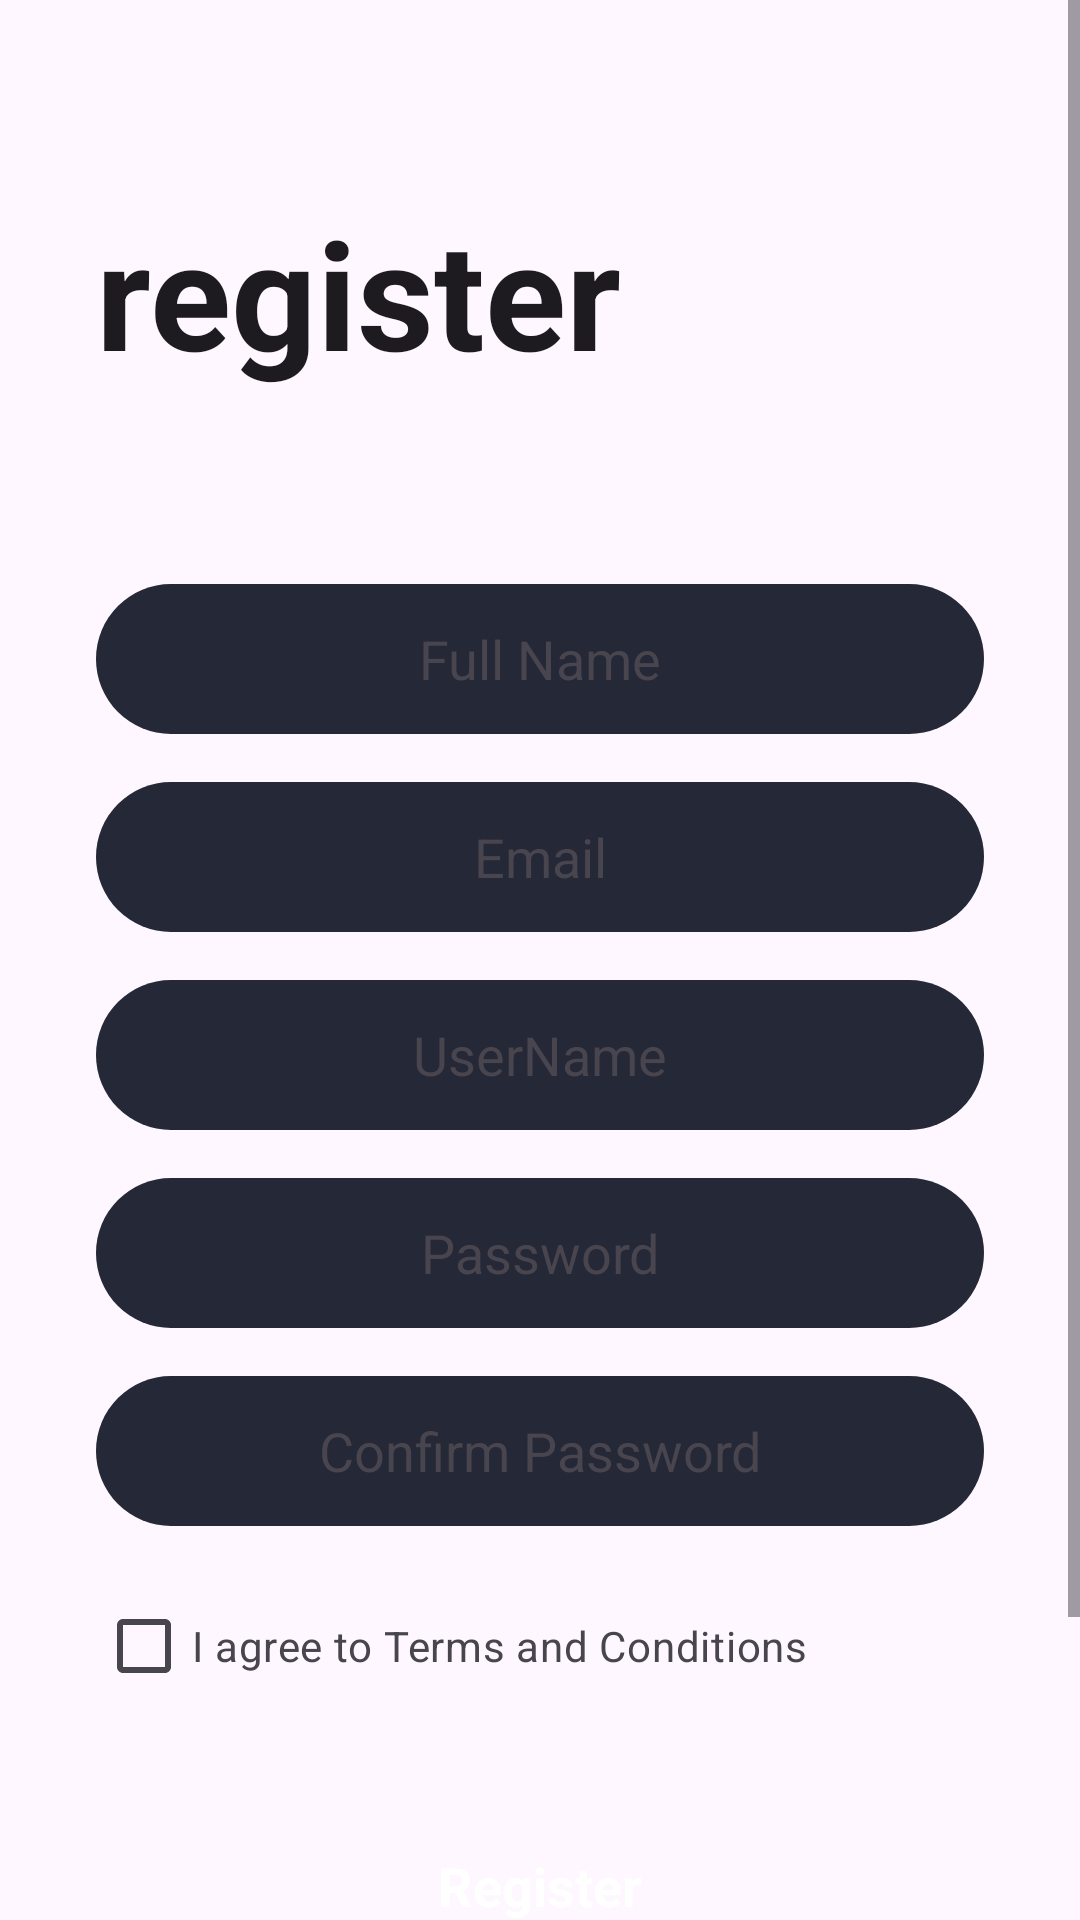

Produce the Android XML layout that renders to this screen, including the resource entries it uses.
<!-- AndroidManifest.xml: application theme Theme.CineSpot -->
<!-- res/layout/activity_register.xml -->
<?xml version="1.0" encoding="utf-8"?>
<androidx.constraintlayout.widget.ConstraintLayout
    xmlns:android="http://schemas.android.com/apk/res/android"
    android:layout_width="match_parent"
    android:background="?android:attr/colorBackground"
    android:layout_height="match_parent">

    <ScrollView
        android:layout_width="match_parent"
        android:layout_height="match_parent">

        <LinearLayout
            android:layout_width="match_parent"
            android:layout_height="wrap_content"
            android:orientation="vertical">

            <TextView
                android:id="@+id/textViewRegister"
                android:layout_width="match_parent"
                android:layout_height="wrap_content"
                android:text="register"
                android:textSize="50sp"
                android:textColor="?android:attr/textColorPrimary"
                android:layout_marginTop="64dp"
                android:layout_marginStart="32dp"
                android:textStyle="bold"
                />

            <EditText
                android:id="@+id/editTextFullName"
                android:layout_width="match_parent"
                android:layout_height="50dp"
                android:hint="Full Name"
                android:textAlignment="center"
                android:textColor="?android:attr/textColorPrimary"
                android:textColorHint="?android:attr/textColorSecondary"
                android:ems="10"
                android:background="@drawable/edittext_background"
                android:layout_marginTop="64dp"
                android:layout_marginStart="32dp"
                android:layout_marginEnd="32dp"
                android:inputType="textPersonName"
                />

            <EditText
                android:id="@+id/editTextEmail"
                android:layout_width="match_parent"
                android:layout_height="50dp"
                android:hint="Email"
                android:textAlignment="center"
                android:textColor="?android:attr/textColorPrimary"
                android:textColorHint="?android:attr/textColorSecondary"
                android:ems="10"
                android:background="@drawable/edittext_background"
                android:layout_marginTop="16dp"
                android:layout_marginStart="32dp"
                android:layout_marginEnd="32dp"
                android:inputType="textEmailAddress"
                />

            <EditText
                android:id="@+id/editTextUserName"
                android:layout_width="match_parent"
                android:layout_height="50dp"
                android:hint="UserName"
                android:textAlignment="center"
                android:textColor="?android:attr/textColorPrimary"
                android:textColorHint="?android:attr/textColorSecondary"
                android:ems="10"
                android:background="@drawable/edittext_background"
                android:layout_marginTop="16dp"
                android:layout_marginStart="32dp"
                android:layout_marginEnd="32dp"
                android:inputType="text"
                />

            <EditText
                android:id="@+id/editTextPassword"
                android:layout_width="match_parent"
                android:layout_height="50dp"
                android:hint="Password"
                android:textAlignment="center"
                android:textColor="?android:attr/textColorPrimary"
                android:textColorHint="?android:attr/textColorSecondary"
                android:ems="10"
                android:background="@drawable/edittext_background"
                android:layout_marginTop="16dp"
                android:layout_marginStart="32dp"
                android:layout_marginEnd="32dp"
                android:inputType="textPassword"
                />

            <EditText
                android:id="@+id/editTextConfirmPassword"
                android:layout_width="match_parent"
                android:layout_height="50dp"
                android:hint="Confirm Password"
                android:textAlignment="center"
                android:textColor="?android:attr/textColorPrimary"
                android:textColorHint="?android:attr/textColorSecondary"
                android:ems="10"
                android:background="@drawable/edittext_background"
                android:layout_marginTop="16dp"
                android:layout_marginStart="32dp"
                android:layout_marginEnd="32dp"
                android:inputType="textPassword"
                />

            <CheckBox
                android:id="@+id/checkBoxTerms"
                android:layout_width="match_parent"
                android:layout_height="wrap_content"
                android:text="I agree to Terms and Conditions"
                android:textColor="?android:attr/textColorSecondary"
                android:textSize="14sp"
                android:layout_marginTop="16dp"
                android:layout_marginStart="32dp"
                android:layout_marginEnd="32dp"/>

            <androidx.appcompat.widget.AppCompatButton
                android:id="@+id/registerBtn"
                style="@android:style/Widget.Button"
                android:layout_marginTop="32dp"
                android:layout_marginStart="32dp"
                android:layout_marginEnd="32dp"
                android:background="@drawable/orange_button_background"
                android:textSize="18sp"
                android:textStyle="bold"
                android:textColor="@color/white"
                android:layout_width="match_parent"
                android:layout_height="wrap_content"
                android:text="Register" />

            <TextView
                android:id="@+id/textViewHaveAccount"
                android:layout_width="match_parent"
                android:layout_height="wrap_content"
                android:text="Already Have an account?"
                android:textColor="?android:attr/textColorSecondary"
                android:textSize="16sp"
                android:textAlignment="center"
                android:layout_marginTop="32dp"/>

            <TextView
                android:id="@+id/textViewLoginNow"
                android:layout_width="match_parent"
                android:layout_height="wrap_content"
                android:text="Login Now"
                android:textColor="?android:attr/textColorPrimary"
                android:textSize="16sp"
                android:textStyle="bold"
                android:textAlignment="center"
                android:layout_marginBottom="32dp"/>

        </LinearLayout>
    </ScrollView>

</androidx.constraintlayout.widget.ConstraintLayout>
<!-- resources referenced by this layout -->
<resources>
  <color name="white">#FFFFFFFF</color>
  <!-- drawable edittext_background (drawable) -->
  <?xml version="1.0" encoding="utf-8"?>
  <selector xmlns:android="http://schemas.android.com/apk/res/android">
  <item>
      <shape android:shape="rectangle">
          <solid android:color="@color/dark_blue"/>
          <corners android:radius="50sp"/>
      </shape>
  </item>
  </selector>
  
  
  
  
  
  
  
  <style name="Theme.CineSpot" parent="Base.Theme.CineSpot" />
  <color name="dark_blue">#252836</color>
  <style name="Base.Theme.CineSpot" parent="Theme.Material3.DayNight.NoActionBar">
          
          <item name="colorPrimaryDark">@color/main_color</item>
  
          
          <item name="bg">@color/light_white</item>
          <item name="boldText">@color/black_bold_text</item>
          <item name="regularText">@color/black_regular_text</item>
          <item name="card">@color/white</item>
          <item name="appbar">@color/light_white</item>
          <item name="appbarAttribute">@color/black_bold_text</item>
      </style>
  <color name="main_color">#1F1D2B</color>
  <color name="light_white">#FCFCFC</color>
  <color name="black_bold_text">#4F565E</color>
  <color name="black_regular_text">#888F96</color>
</resources>
